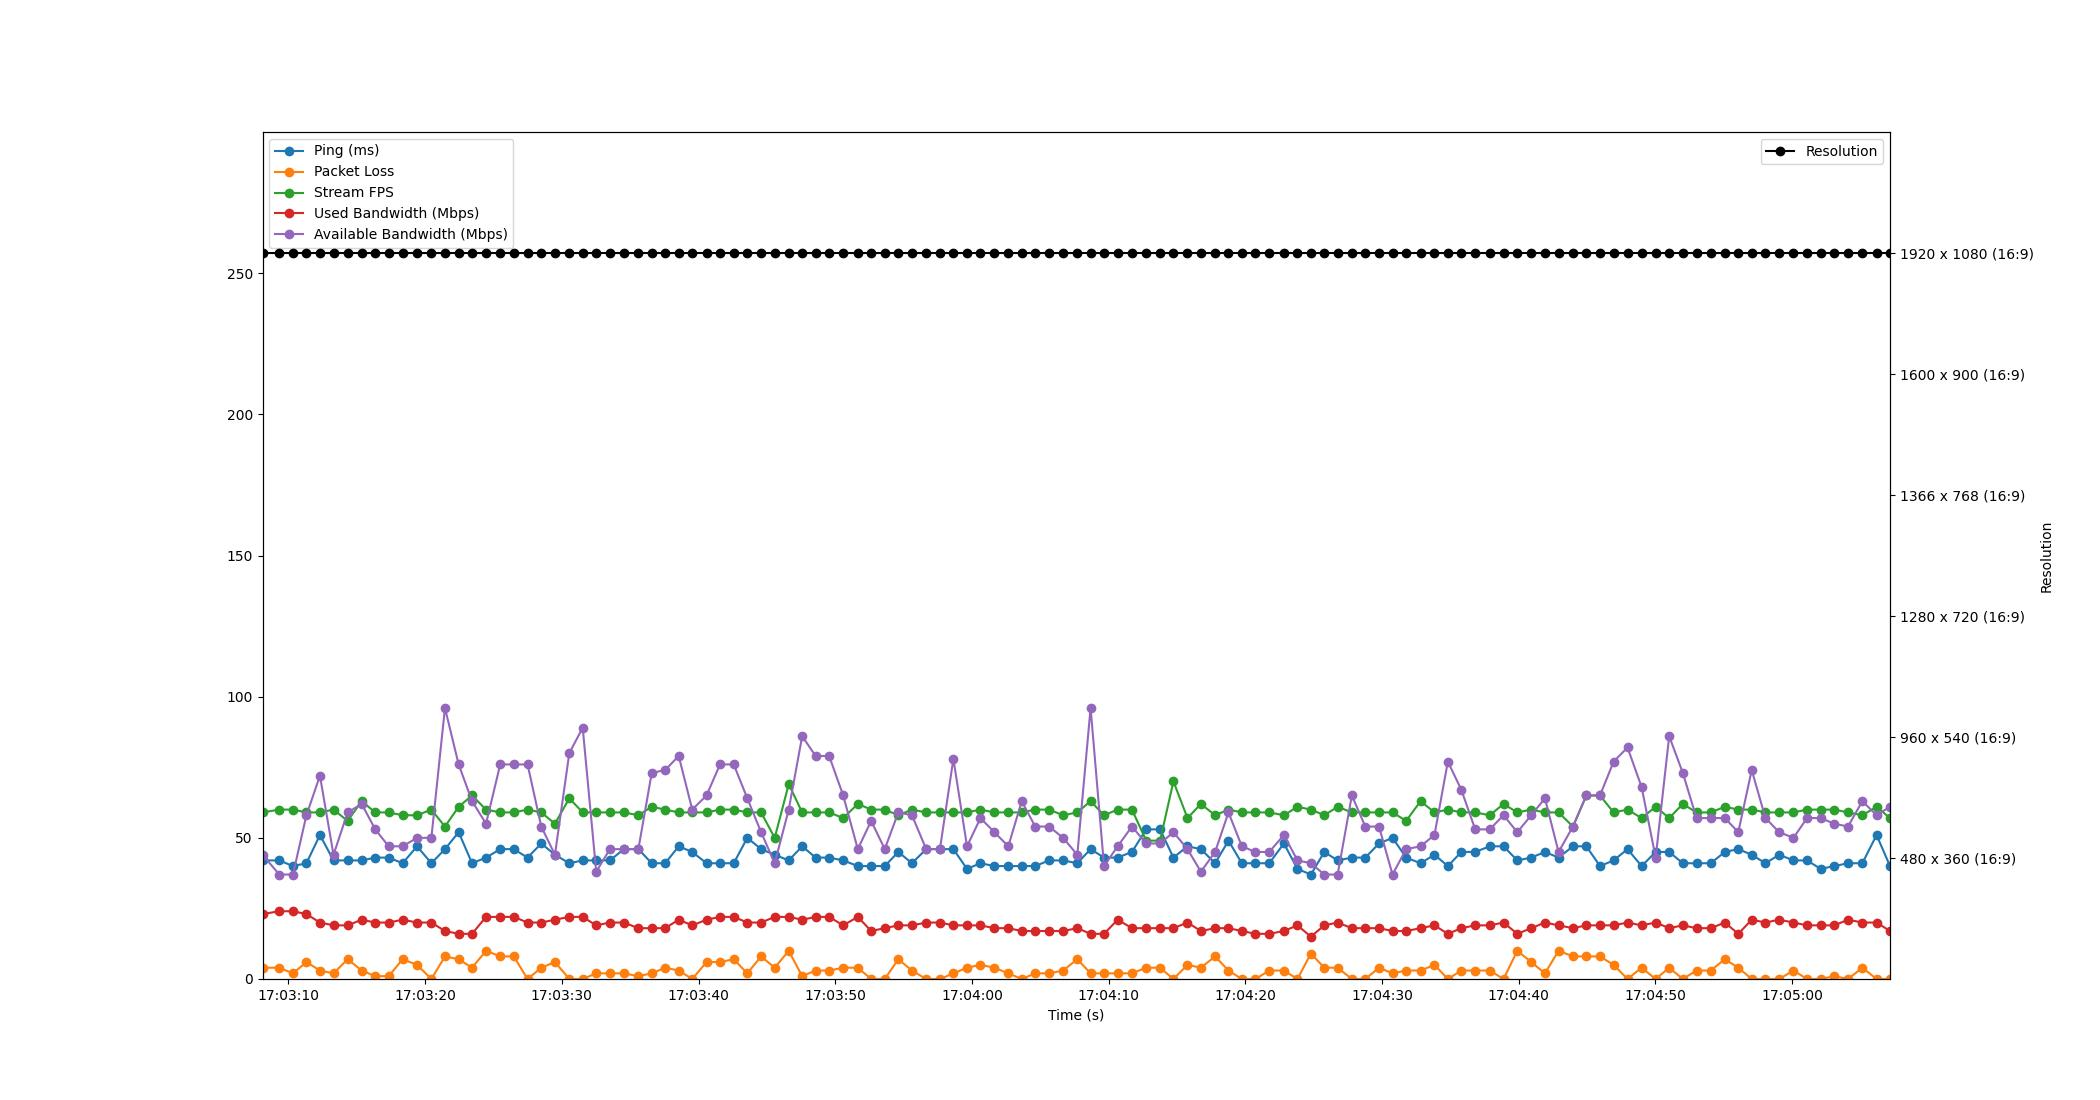

Data behind this chart, as committed beside it:
Time, Timestamp, Ping, Packet Loss, Stream FPS, Used Bandwidth, Resolution, Available Bandwidth
1.1920928955078125e-06, 2023-07-18 17:03:08.105400, 42, 4, 59, 23, 1920 x 1080 (16:9), 44
1.231, 2023-07-18 17:03:09.336226, 42, 4, 60, 24, 1920 x 1080 (16:9), 37
2.226, 2023-07-18 17:03:10.331183, 40, 2, 60, 24, 1920 x 1080 (16:9), 37
3.213, 2023-07-18 17:03:11.318756, 41, 6, 59, 23, 1920 x 1080 (16:9), 58
4.201, 2023-07-18 17:03:12.306744, 51, 3, 59, 20, 1920 x 1080 (16:9), 72
5.195, 2023-07-18 17:03:13.300634, 42, 2, 60, 19, 1920 x 1080 (16:9), 44
6.228, 2023-07-18 17:03:14.333202, 42, 7, 56, 19, 1920 x 1080 (16:9), 59
7.257, 2023-07-18 17:03:15.362155, 42, 3, 63, 21, 1920 x 1080 (16:9), 62
8.246, 2023-07-18 17:03:16.351520, 43, 1, 59, 20, 1920 x 1080 (16:9), 53
9.23, 2023-07-18 17:03:17.335075, 43, 1, 59, 20, 1920 x 1080 (16:9), 47
10.25, 2023-07-18 17:03:18.355834, 41, 7, 58, 21, 1920 x 1080 (16:9), 47
11.31, 2023-07-18 17:03:19.412184, 47, 5, 58, 20, 1920 x 1080 (16:9), 50
12.35, 2023-07-18 17:03:20.457936, 41, 0, 60, 20, 1920 x 1080 (16:9), 50
13.35, 2023-07-18 17:03:21.452198, 46, 8, 54, 17, 1920 x 1080 (16:9), 96
14.35, 2023-07-18 17:03:22.453931, 52, 7, 61, 16, 1920 x 1080 (16:9), 76
15.33, 2023-07-18 17:03:23.433838, 41, 4, 65, 16, 1920 x 1080 (16:9), 63
16.35, 2023-07-18 17:03:24.457305, 43, 10, 60, 22, 1920 x 1080 (16:9), 55
17.39, 2023-07-18 17:03:25.495059, 46, 8, 59, 22, 1920 x 1080 (16:9), 76
18.38, 2023-07-18 17:03:26.483945, 46, 8, 59, 22, 1920 x 1080 (16:9), 76
19.39, 2023-07-18 17:03:27.495001, 43, 0, 60, 20, 1920 x 1080 (16:9), 76
20.39, 2023-07-18 17:03:28.497047, 48, 4, 59, 20, 1920 x 1080 (16:9), 54
21.39, 2023-07-18 17:03:29.497129, 44, 6, 55, 21, 1920 x 1080 (16:9), 44
22.44, 2023-07-18 17:03:30.548218, 41, 0, 64, 22, 1920 x 1080 (16:9), 80
23.42, 2023-07-18 17:03:31.527828, 42, 0, 59, 22, 1920 x 1080 (16:9), 89
24.41, 2023-07-18 17:03:32.517298, 42, 2, 59, 19, 1920 x 1080 (16:9), 38
25.41, 2023-07-18 17:03:33.518927, 42, 2, 59, 20, 1920 x 1080 (16:9), 46
26.43, 2023-07-18 17:03:34.539066, 46, 2, 59, 20, 1920 x 1080 (16:9), 46
27.49, 2023-07-18 17:03:35.600207, 46, 1, 58, 18, 1920 x 1080 (16:9), 46
28.47, 2023-07-18 17:03:36.578443, 41, 2, 61, 18, 1920 x 1080 (16:9), 73
29.45, 2023-07-18 17:03:37.560196, 41, 4, 60, 18, 1920 x 1080 (16:9), 74
30.45, 2023-07-18 17:03:38.550623, 47, 3, 59, 21, 1920 x 1080 (16:9), 79
31.44, 2023-07-18 17:03:39.541757, 45, 0, 59, 19, 1920 x 1080 (16:9), 60
32.48, 2023-07-18 17:03:40.586474, 41, 6, 59, 21, 1920 x 1080 (16:9), 65
33.47, 2023-07-18 17:03:41.572210, 41, 6, 60, 22, 1920 x 1080 (16:9), 76
34.47, 2023-07-18 17:03:42.575762, 41, 7, 60, 22, 1920 x 1080 (16:9), 76
35.46, 2023-07-18 17:03:43.569729, 50, 2, 59, 20, 1920 x 1080 (16:9), 64
36.47, 2023-07-18 17:03:44.576810, 46, 8, 59, 20, 1920 x 1080 (16:9), 52
37.47, 2023-07-18 17:03:45.575400, 44, 4, 50, 22, 1920 x 1080 (16:9), 41
38.49, 2023-07-18 17:03:46.599128, 42, 10, 69, 22, 1920 x 1080 (16:9), 60
39.48, 2023-07-18 17:03:47.583515, 47, 1, 59, 21, 1920 x 1080 (16:9), 86
40.46, 2023-07-18 17:03:48.566493, 43, 3, 59, 22, 1920 x 1080 (16:9), 79
41.45, 2023-07-18 17:03:49.556266, 43, 3, 59, 22, 1920 x 1080 (16:9), 79
42.48, 2023-07-18 17:03:50.583228, 42, 4, 57, 19, 1920 x 1080 (16:9), 65
43.55, 2023-07-18 17:03:51.652220, 40, 4, 62, 22, 1920 x 1080 (16:9), 46
44.52, 2023-07-18 17:03:52.629506, 40, 0, 60, 17, 1920 x 1080 (16:9), 56
45.52, 2023-07-18 17:03:53.623231, 40, 0, 60, 18, 1920 x 1080 (16:9), 46
46.51, 2023-07-18 17:03:54.617366, 45, 7, 58, 19, 1920 x 1080 (16:9), 59
47.51, 2023-07-18 17:03:55.614101, 41, 3, 60, 19, 1920 x 1080 (16:9), 58
48.55, 2023-07-18 17:03:56.653819, 46, 0, 59, 20, 1920 x 1080 (16:9), 46
49.55, 2023-07-18 17:03:57.660174, 46, 0, 59, 20, 1920 x 1080 (16:9), 46
50.54, 2023-07-18 17:03:58.643904, 46, 2, 59, 19, 1920 x 1080 (16:9), 78
51.53, 2023-07-18 17:03:59.640188, 39, 4, 59, 19, 1920 x 1080 (16:9), 47
52.52, 2023-07-18 17:04:00.625532, 41, 5, 60, 19, 1920 x 1080 (16:9), 57
53.54, 2023-07-18 17:04:01.643126, 40, 4, 59, 18, 1920 x 1080 (16:9), 52
54.56, 2023-07-18 17:04:02.661184, 40, 2, 59, 18, 1920 x 1080 (16:9), 47
55.54, 2023-07-18 17:04:03.644427, 40, 0, 59, 17, 1920 x 1080 (16:9), 63
56.52, 2023-07-18 17:04:04.629577, 40, 2, 60, 17, 1920 x 1080 (16:9), 54
57.54, 2023-07-18 17:04:05.641736, 42, 2, 60, 17, 1920 x 1080 (16:9), 54
58.57, 2023-07-18 17:04:06.671151, 42, 3, 58, 17, 1920 x 1080 (16:9), 50
59.6, 2023-07-18 17:04:07.709137, 41, 7, 59, 18, 1920 x 1080 (16:9), 44
... 59 more rows
